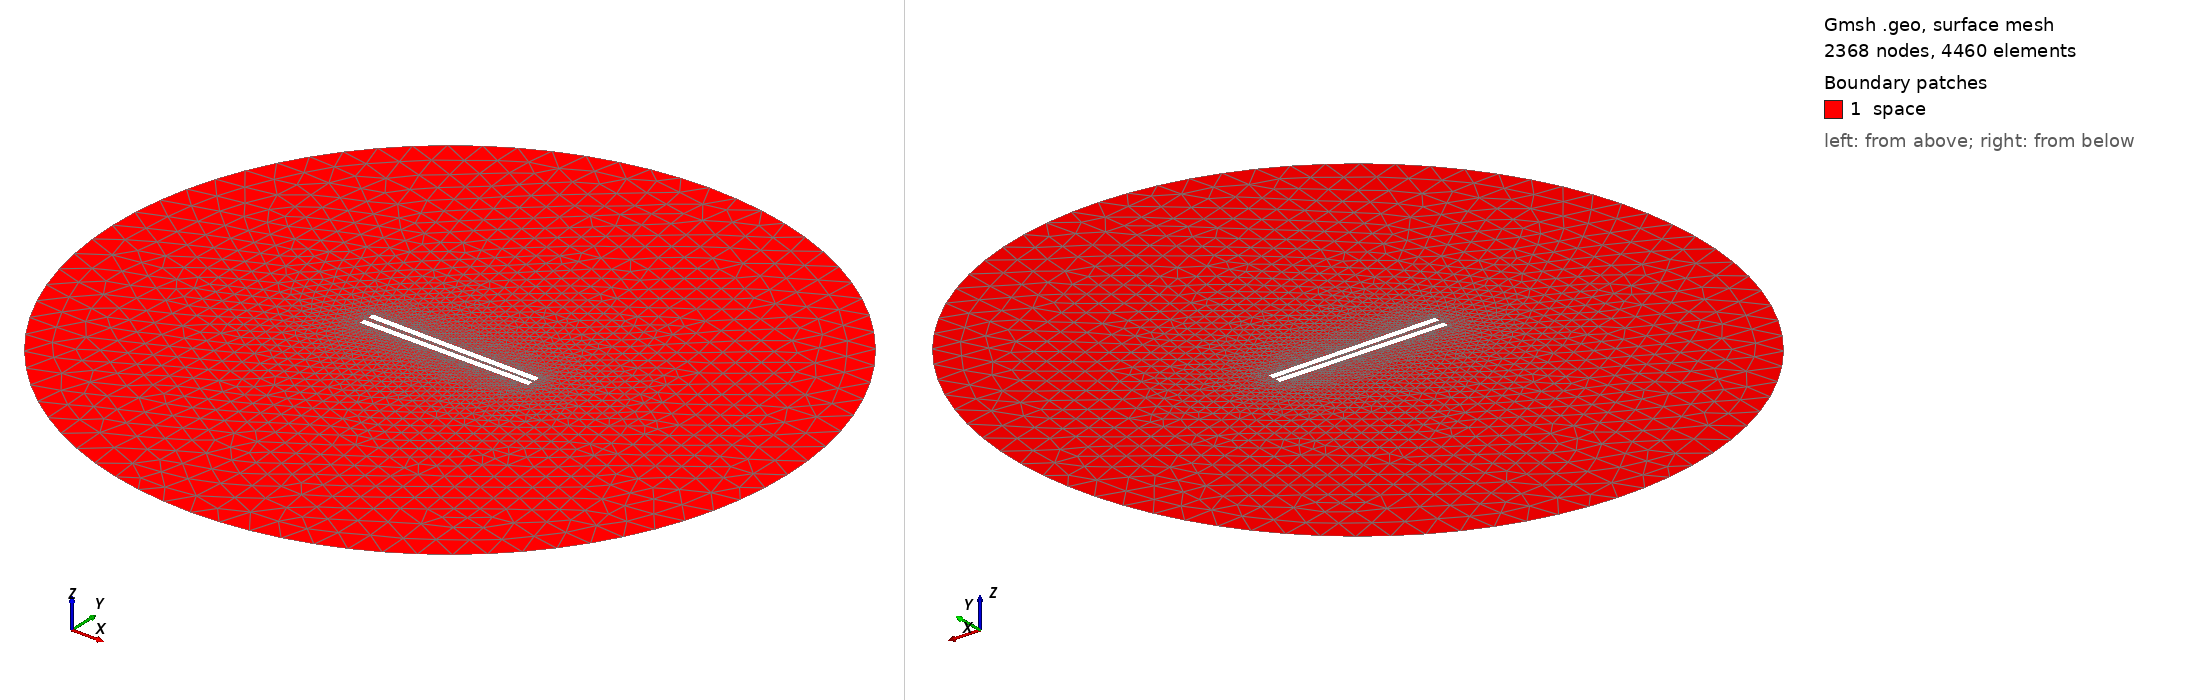

Gmsh geometry script, surface-meshed: 2368 nodes, 4460 surface elements. Boundary patches (legend numbers): 1 space. Left view from above one corner, right view from below the opposite corner. Legend entries are the model's physical surfaces. The drawing asked Gmsh for element sizes between 1% and 20% of the model's largest extent; the script's own settings can give other sizes.

=== 279.geo (drawn) ===
// Set the geometry kernel
SetFactory("OpenCASCADE");

//---------------------------------------
// Rectangles
//---------------------------------------

// Rectangle 1 (top)
Point(1) = {-49.78888888888889, 1.1388888888888888, 0, 1.0};
Point(2) = {49.78888888888889, 1.1388888888888888, 0, 1.0};
Point(3) = {49.78888888888889, 4.716666666666667, 0, 1.0};
Point(4) = {-49.78888888888889, 4.716666666666667, 0, 1.0};

Line(1) = {1, 2};
Line(2) = {2, 3};
Line(3) = {3, 4};
Line(4) = {4, 1};

Line Loop(1) = {1, 2, 3, 4};
Plane Surface(1) = {1};

Rotate { {0, 0, 1}, {0,  1.1388888888888888,  0}, -0.014 } {
  Surface{1};
}

// Rectangle 2 (bottom)
Point(5) = {-49.78888888888889, -1.1388888888888888, 0, 1.0};
Point(6) = {49.78888888888889, -1.1388888888888888, 0, 1.0};
Point(7) = {49.78888888888889, -4.716666666666667, 0, 1.0};
Point(8) = {-49.78888888888889, -4.716666666666667, 0, 1.0};

Line(5) = {5, 6};
Line(6) = {6, 7};
Line(7) = {7, 8};
Line(8) = {8, 5};

Line Loop(2) = {5, 6, 7, 8};
Plane Surface(2) = {2}; 


//---------------------------------------
// Circle
//---------------------------------------

// Define points
Point(9) = {0, 0, 0};        // Center
Point(10) = {200, 0, 0};     // Start point
Point(11) = {0, 200, 0};     // 90 degrees
Point(12) = {-200, 0, 0};    // 180 degrees
Point(13) = {0, -200, 0};    // 270 degrees

// Define circle arcs (each needs start, center, end)
Circle(9) = {10, 9, 11};
Circle(10) = {11, 9, 12};
Circle(11) = {12, 9, 13};
Circle(12) = {13, 9, 10};

// Define curve loop and surface if needed
Curve Loop(3) = {9, 10, 11, 12};
Surface(3) = {3};

// Subtract Rectangles from Circle
BooleanDifference{ Surface{3}; Delete; }{ Surface{1}; Surface{2}; Delete; }

//---------------------------------------
// Transfinite Lines and Surface
//---------------------------------------
Transfinite Line {1, 3} = 50 Using Progression 1;
Transfinite Line {2, 4} = 2 Using Progression 1;
Transfinite Line {5, 7} = 50 Using Progression 1;
Transfinite Line {6, 8} = 2 Using Progression 1;
Transfinite Line {9, 10, 11, 12} = 20 Using Progression 1;

//---------------------------------------
// Define Physical Groups
//---------------------------------------                

//--- Physical Curves
// Physical groups for boundaries
Physical Line("force_segment", 10) = {1};
Physical Line("upper_plate", 11) = {2, 3, 4};
Physical Line("lower_plate", 12) = {5, 6, 7, 8};
Physical Line("boundary", 20) = {9, 10, 11, 12};

//--- Physical Surfaces
Physical Surface("space", 30) = {3};

//---------------------------------------
// 6. Generate the Mesh
//---------------------------------------
Mesh 2;  // 2D mesh generation
